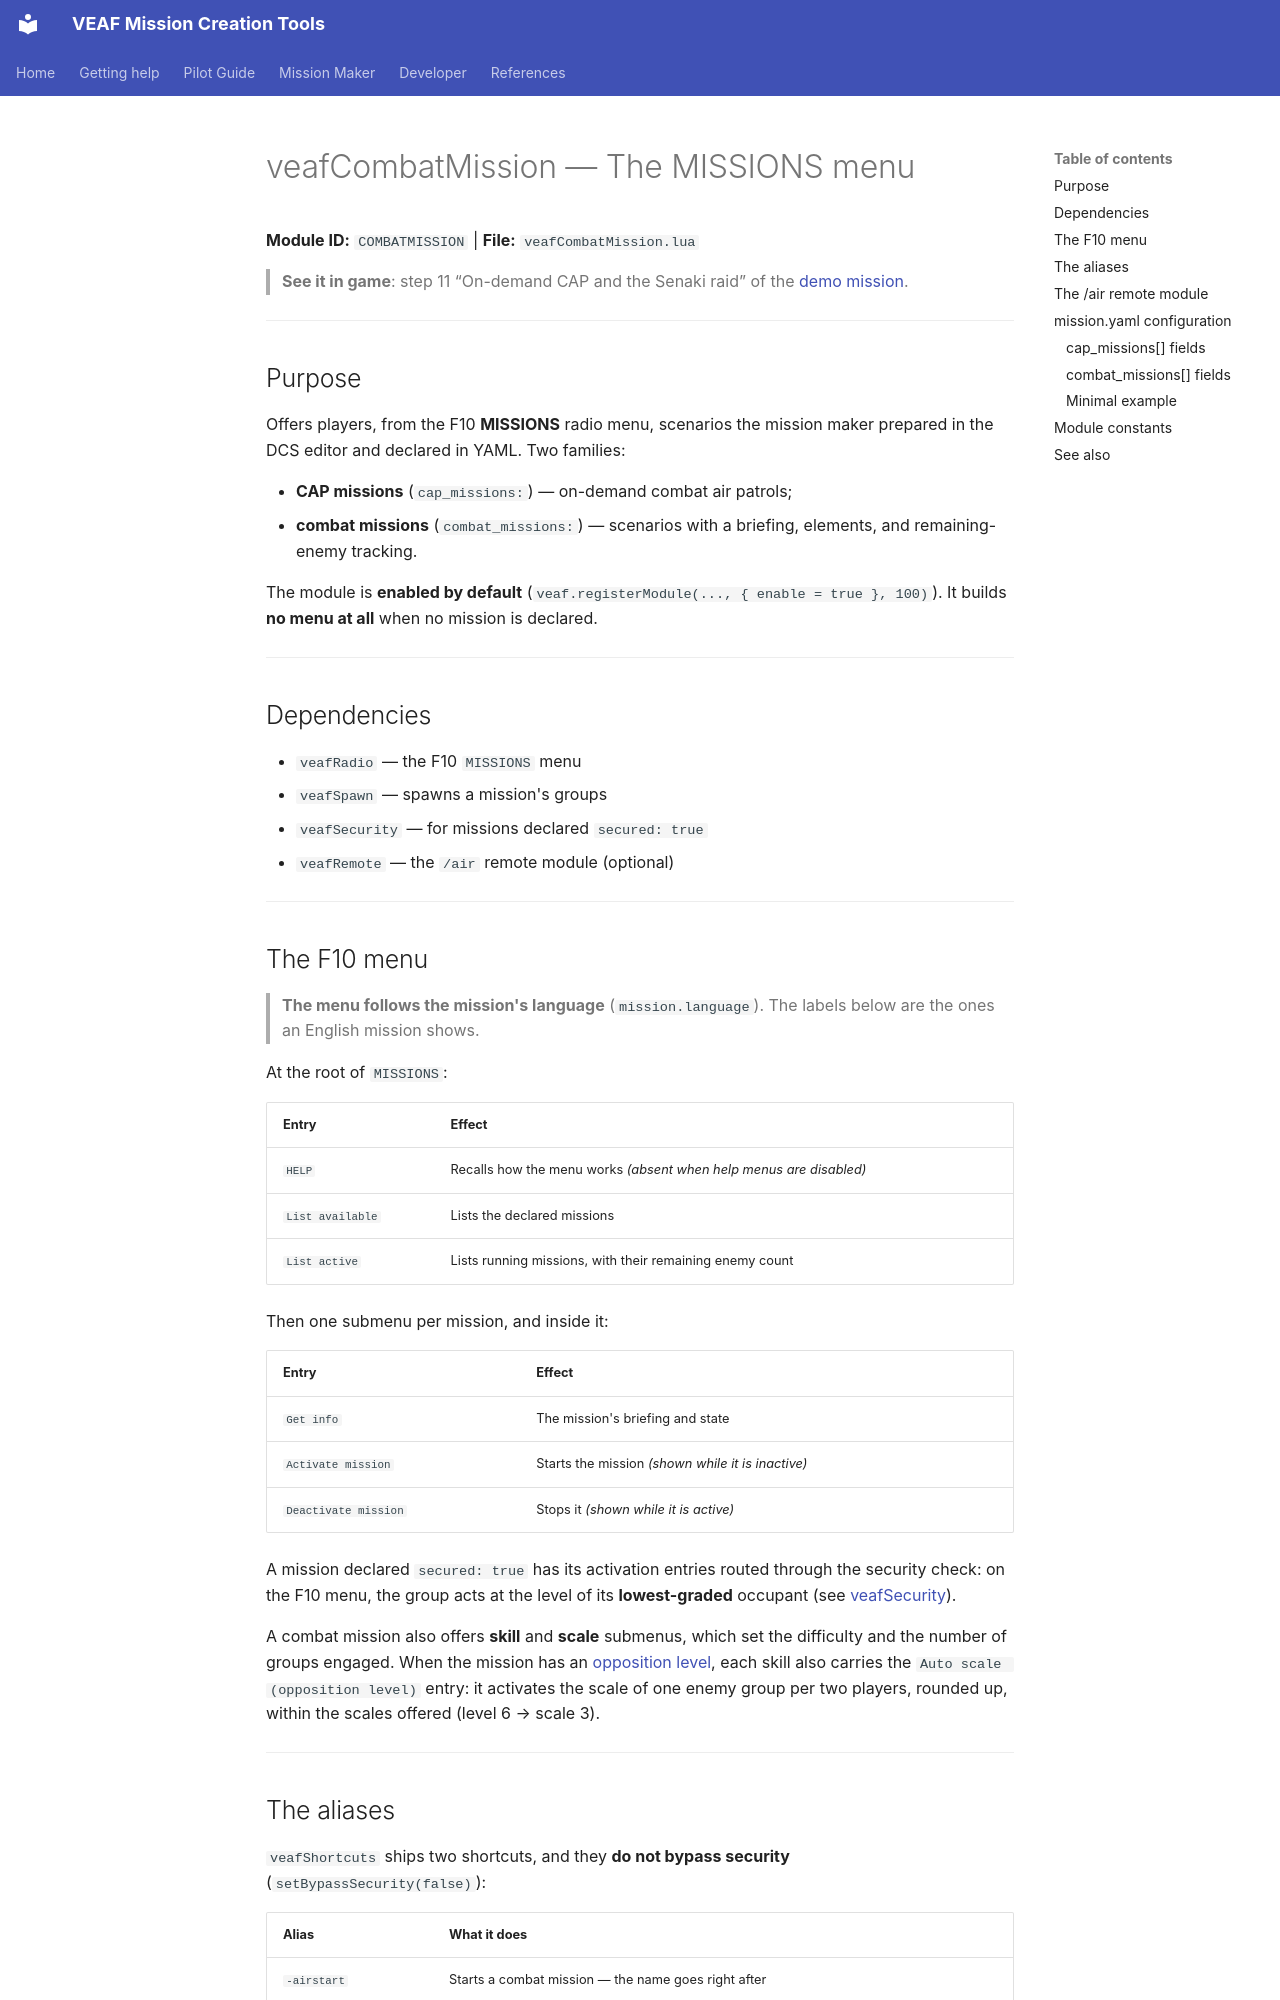

repository: VEAF/VEAF-Mission-Creation-Tools · page: mission-maker/scripts/veafCombatMission.en/index.html · generator: mkdocs

# veafCombatMission — The MISSIONS menu

**Module ID:** `COMBATMISSION` | **File:** `veafCombatMission.lua`

> **See it in game**: step 11 “On-demand CAP and the Senaki raid” of the [demo mission](https://github.com/VEAF/VEAF-Demo-Mission-v6/blob/main/README.en.md#the-guided-tour).

---

## Purpose

Offers players, from the F10 **MISSIONS** radio menu, scenarios the mission maker prepared in the DCS
editor and declared in YAML. Two families:

- **CAP missions** (`cap_missions:`) — on-demand combat air patrols;
- **combat missions** (`combat_missions:`) — scenarios with a briefing, elements, and remaining-enemy
  tracking.

The module is **enabled by default** (`veaf.registerModule(..., { enable = true }, 100)`). It builds
**no menu at all** when no mission is declared.

---

## Dependencies

- `veafRadio` — the F10 `MISSIONS` menu
- `veafSpawn` — spawns a mission's groups
- `veafSecurity` — for missions declared `secured: true`
- `veafRemote` — the `/air` remote module (optional)

---

## The F10 menu {#radio-menu}

> **The menu follows the mission's language** (`mission.language`). The labels below are the ones an
> English mission shows.

At the root of `MISSIONS`:

| Entry | Effect |
|-------|--------|
| `HELP` | Recalls how the menu works *(absent when help menus are disabled)* |
| `List available` | Lists the declared missions |
| `List active` | Lists running missions, with their remaining enemy count |

Then one submenu per mission, and inside it:

| Entry | Effect |
|-------|--------|
| `Get info` | The mission's briefing and state |
| `Activate mission` | Starts the mission *(shown while it is inactive)* |
| `Deactivate mission` | Stops it *(shown while it is active)* |

A mission declared `secured: true` has its activation entries routed through the security check: on
the F10 menu, the group acts at the level of its **lowest-graded** occupant (see
[veafSecurity](veafSecurity.en.md)).

A combat mission also offers **skill** and **scale** submenus, which set the difficulty and the
number of groups engaged.
When the mission has an [opposition level](veafQraManager.en.md#opposition-level), each skill also carries
the `Auto scale (opposition level)` entry: it activates the scale of one enemy group per two players,
rounded up, within the scales offered (level 6 → scale 3).

---

## The aliases {#aliases}

`veafShortcuts` ships two shortcuts, and they **do not bypass security**
(`setBypassSecurity(false)`):

| Alias | What it does |
|-------|--------------|
| `-airstart` | Starts a combat mission — the name goes right after |
| `-airstop` | Stops a combat mission |

```
-airstart Frappe-Nord
-airstop Frappe-Nord
```

---
